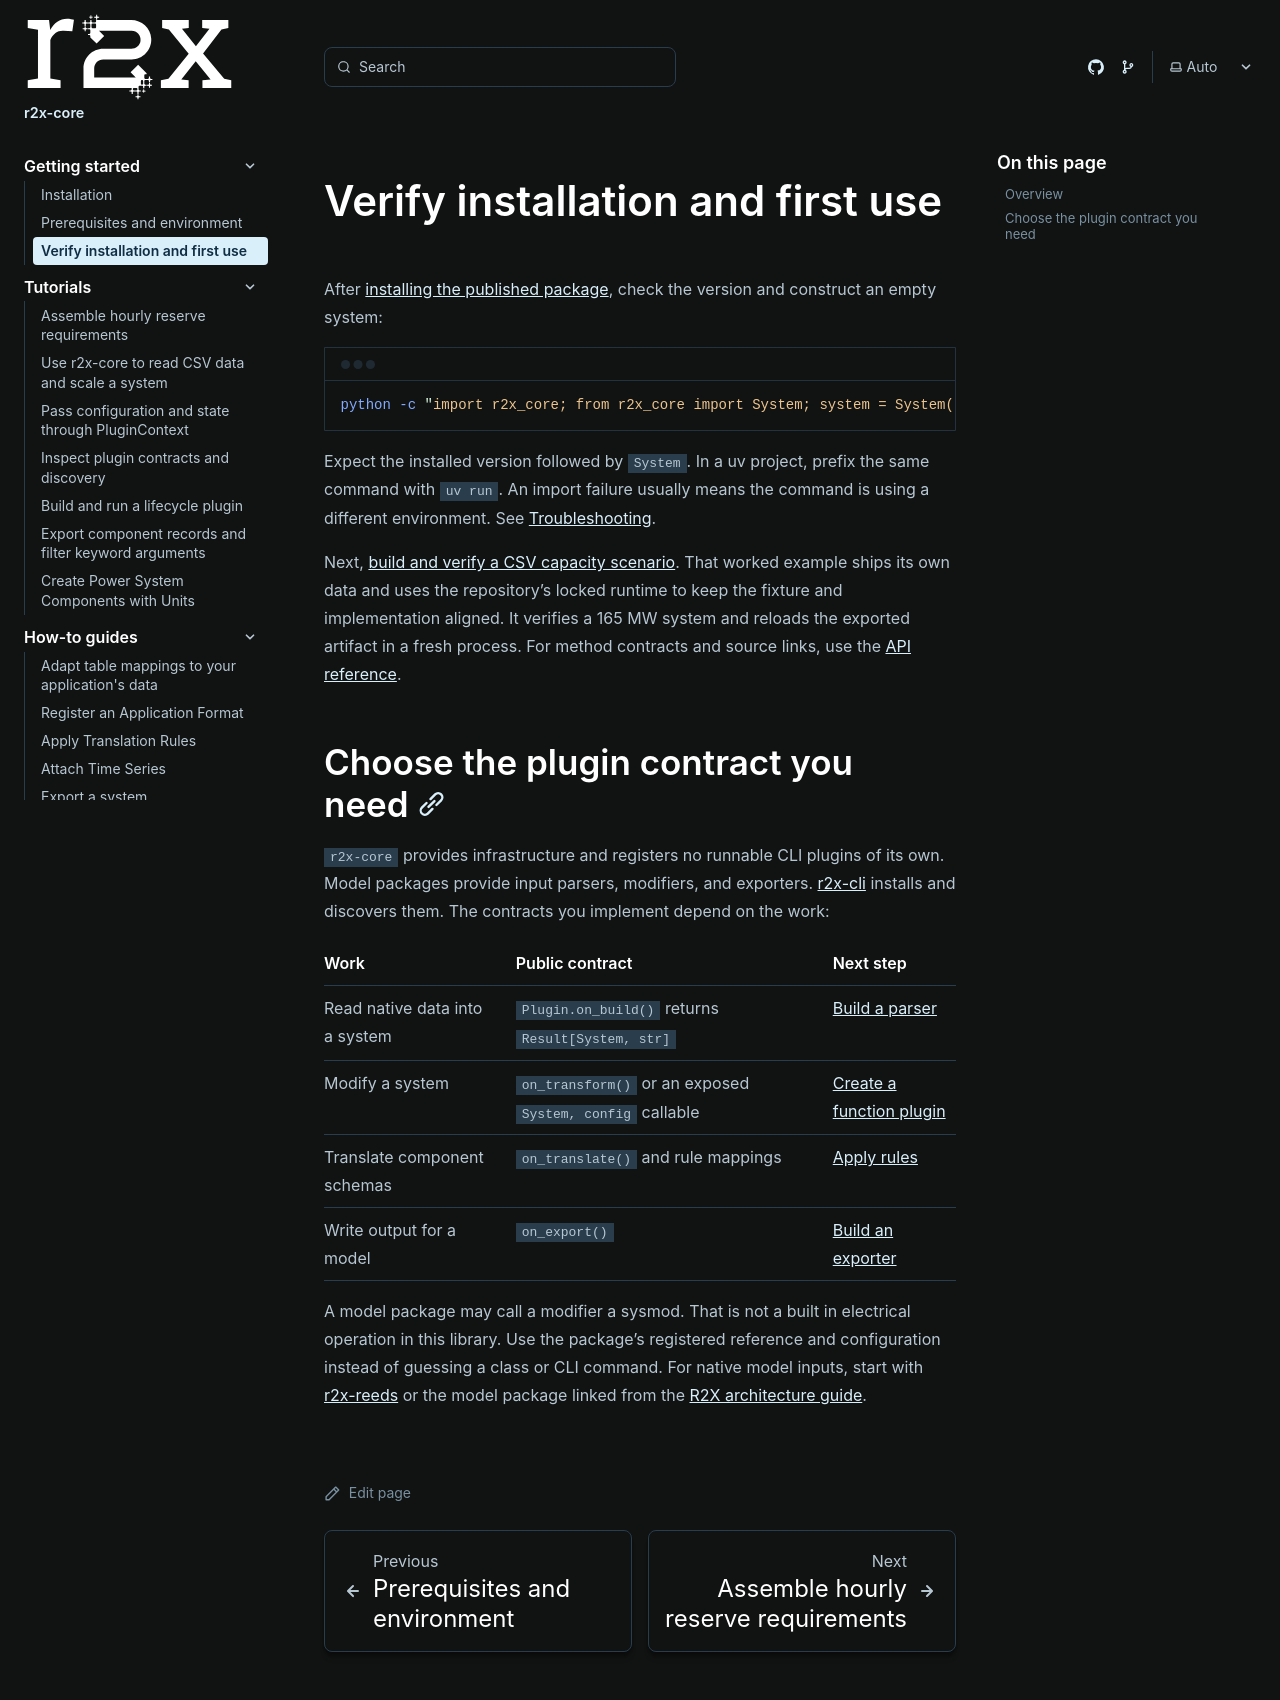

repository: NatLabRockies/r2x-core · page: getting-started/verify/index.html · generator: sphinx

---
title: Verify installation and first use
---

After [installing the published package](/r2x-core/install/), check the version and construct an empty system:

```bash
python -c "import r2x_core; from r2x_core import System; system = System(); print(r2x_core.__version__); print(type(system).__name__)"
```

Expect the installed version followed by `System`.
In a uv project, prefix the same command with `uv run`.
An import failure usually means the command is using a different environment. See [Troubleshooting](/r2x-core/troubleshooting/).

Next, [build and verify a CSV capacity scenario](/r2x-core/tutorials/getting-started/).
That worked example ships its own data and uses the repository's locked runtime to keep the fixture and implementation aligned.
It verifies a 165 MW system and reloads the exported artifact in a fresh process.
For method contracts and source links, use the [API reference](/r2x-core/references/api/).

## Choose the plugin contract you need

`r2x-core` provides infrastructure and registers no runnable CLI plugins of its own.
Model packages provide input parsers, modifiers, and exporters. [r2x-cli](https://github.com/NatLabRockies/r2x-cli/blob/main/docs/plugin-management.md) installs and discovers them.
The contracts you implement depend on the work:

| Work | Public contract | Next step |
| --- | --- | --- |
| Read native data into a system | `Plugin.on_build()` returns `Result[System, str]` | [Build a parser](/r2x-core/how-tos/build-parsers/) |
| Modify a system | `on_transform()` or an exposed `System, config` callable | [Create a function plugin](/r2x-core/how-tos/create-function-plugins/) |
| Translate component schemas | `on_translate()` and rule mappings | [Apply rules](/r2x-core/how-tos/apply-rules/) |
| Write output for a model | `on_export()` | [Build an exporter](/r2x-core/how-tos/build-exporters/) |

A model package may call a modifier a sysmod. That is not a built in electrical operation in this library.
Use the package's registered reference and configuration instead of guessing a class or CLI command.
For native model inputs, start with [r2x-reeds](https://natlabrockies.github.io/r2x-reeds/) or the model package linked from the [R2X architecture guide](https://natlabrockies.github.io/R2X/explanation/architecture/).
